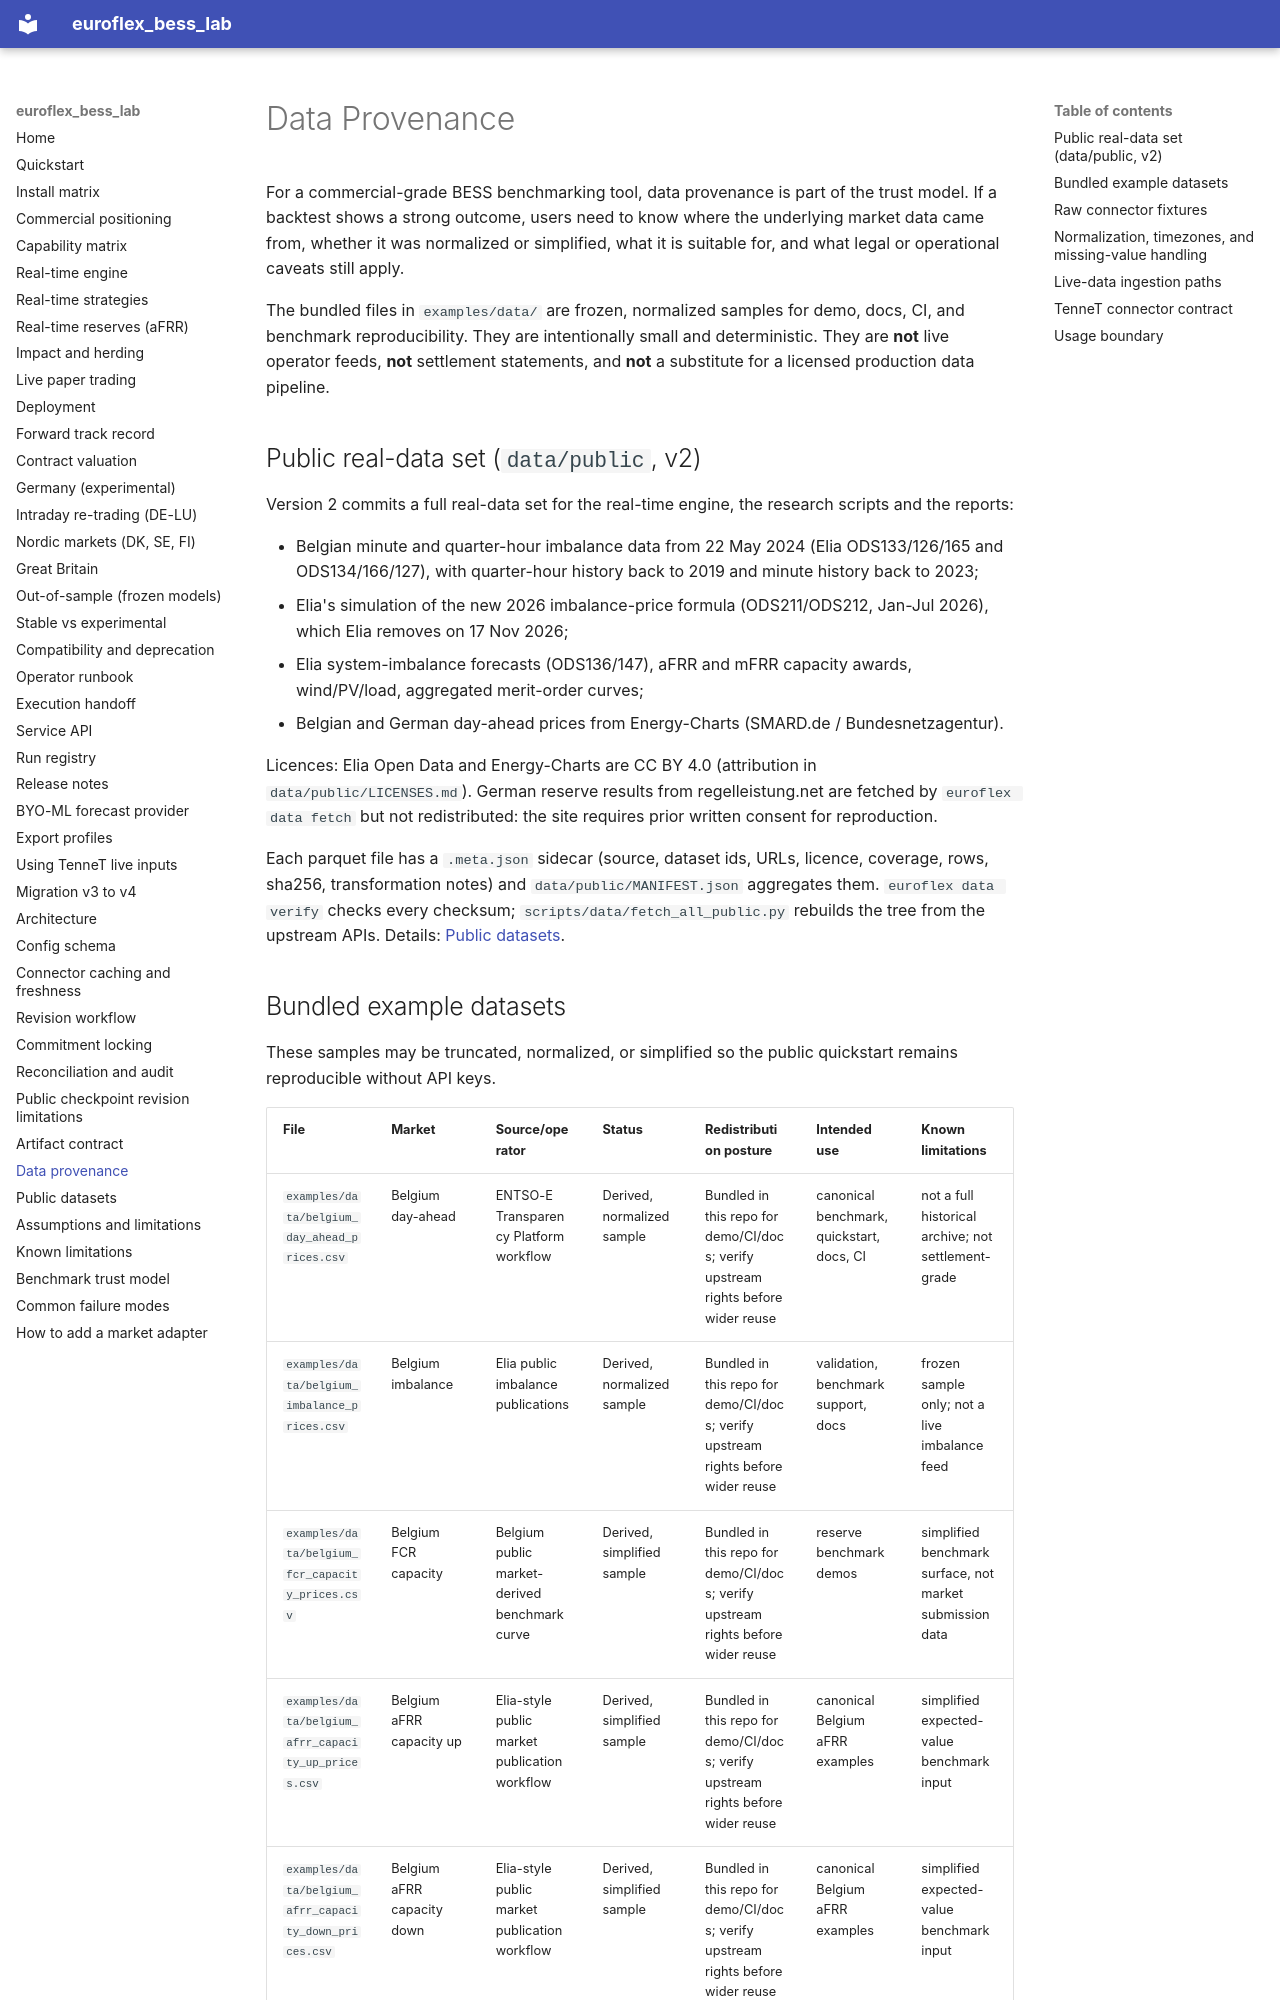

repository: bozliu/euroflex-bess-lab · page: data_provenance/index.html · generator: mkdocs

# Data Provenance

For a commercial-grade BESS benchmarking tool, data provenance is part of the trust model. If a backtest shows a strong outcome, users need to know where the underlying market data came from, whether it was normalized or simplified, what it is suitable for, and what legal or operational caveats still apply.

The bundled files in `examples/data/` are frozen, normalized samples for demo, docs, CI, and benchmark reproducibility. They are intentionally small and deterministic. They are **not** live operator feeds, **not** settlement statements, and **not** a substitute for a licensed production data pipeline.

## Public real-data set (`data/public`, v2)

Version 2 commits a full real-data set for the real-time engine, the research scripts and the reports:

- Belgian minute and quarter-hour imbalance data from 22 May 2024 (Elia ODS133/126/165 and ODS134/166/127), with
  quarter-hour history back to 2019 and minute history back to 2023;
- Elia's simulation of the new 2026 imbalance-price formula (ODS211/ODS212, Jan-Jul 2026), which Elia removes on
  17 Nov 2026;
- Elia system-imbalance forecasts (ODS136/147), aFRR and mFRR capacity awards, wind/PV/load, aggregated
  merit-order curves;
- Belgian and German day-ahead prices from Energy-Charts (SMARD.de / Bundesnetzagentur).

Licences: Elia Open Data and Energy-Charts are CC BY 4.0 (attribution in `data/public/LICENSES.md`). German reserve
results from regelleistung.net are fetched by `euroflex data fetch` but not redistributed: the site requires prior
written consent for reproduction.

Each parquet file has a `.meta.json` sidecar (source, dataset ids, URLs, licence, coverage, rows, sha256,
transformation notes) and `data/public/MANIFEST.json` aggregates them. `euroflex data verify` checks every checksum;
`scripts/data/fetch_all_public.py` rebuilds the tree from the upstream APIs. Details: [Public datasets](public_datasets.md).
